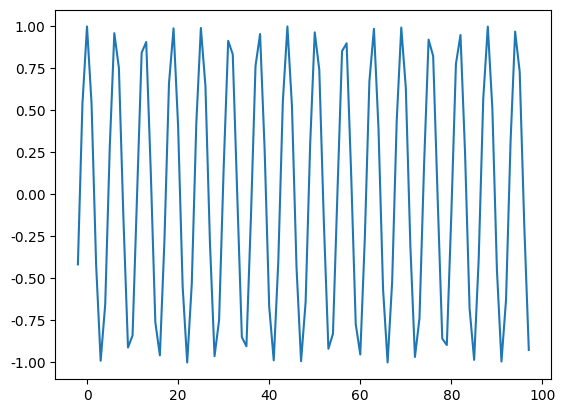

Here is the Python script that generated this plot:
# _*_ coding:UTF-8 _*_
# [redacted]
# 开发团队: 理想国真恵玩
# 开发时间: 2019-04-12 17:45
# 文件名称: hw_003_判断周期函数1.py
# 开发工具: PyCharm
# y=cos(x-2) 是否为周期函数
import numpy as np
import matplotlib.pyplot as plt

X = [x - 2 for x in np.arange(100)]
Y = np.cos(X)

plt.rcParams['font.family'] = ['Arial Unicode MS']  # 用来正常显示中文标签
plt.plot(X, Y)
plt.show()
"""
常用求周期函数的方法:
1.找到一个T!=0,使得f(x+T)=f(x)
2.利用周期函数的性质证明

"""